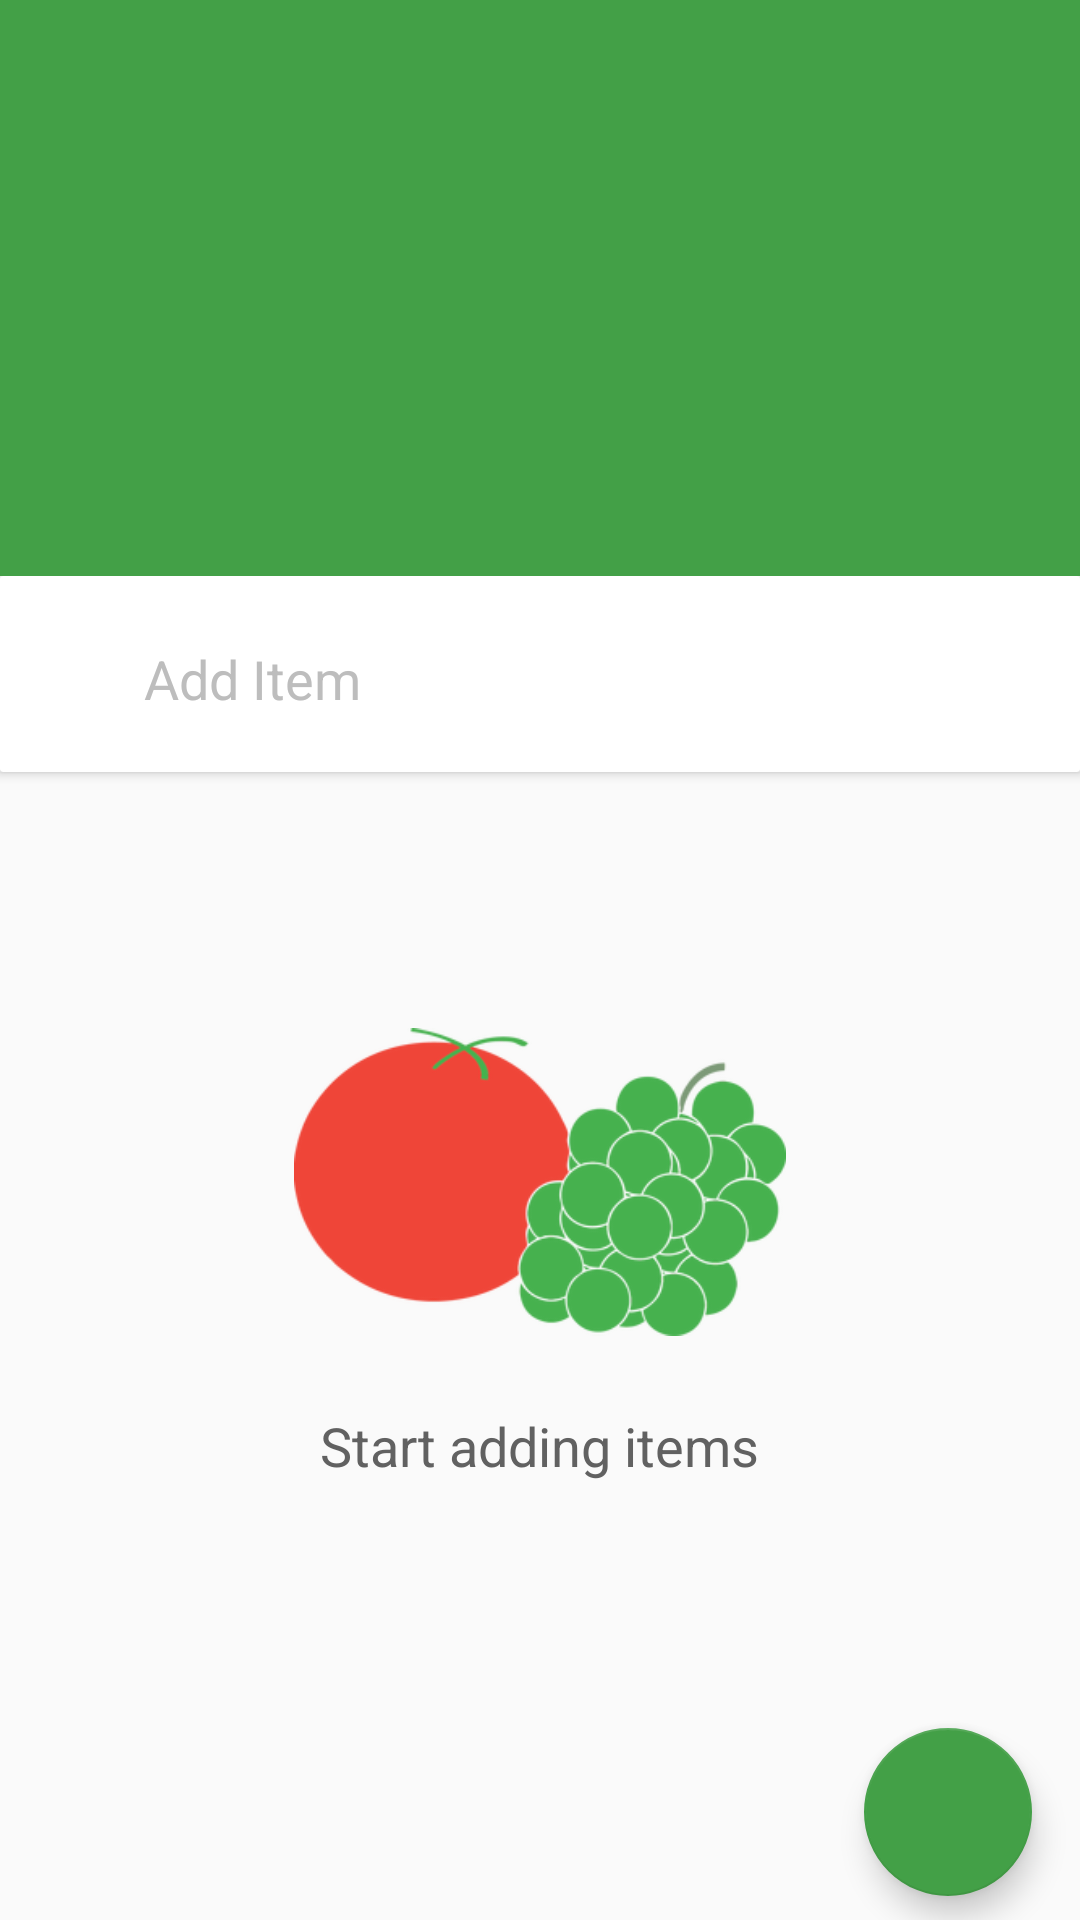

This screen was rendered from an Android layout file. Write that file and the resources it references.
<!-- AndroidManifest.xml: activity theme AppTheme.NoActionBar -->
<!-- res/layout/activity_shopin_items.xml -->
<?xml version="1.0" encoding="utf-8"?>
<LinearLayout
    android:layout_height="match_parent"
    android:layout_width="match_parent"
    android:orientation="vertical"
    xmlns:ads="http://schemas.android.com/apk/res-auto"
    xmlns:android="http://schemas.android.com/apk/res/android">

    <android.support.design.widget.CoordinatorLayout
        xmlns:android="http://schemas.android.com/apk/res/android"
        xmlns:app="http://schemas.android.com/apk/res-auto"
        xmlns:tools="http://schemas.android.com/tools"
        android:layout_width="match_parent"
        android:layout_height="match_parent"
        android:id="@+id/main_shopping_items_layout"
        tools:context="com.pear.shopz.ui.ShopinItemsActivity">

        <android.support.design.widget.AppBarLayout
            android:id="@+id/app_bar_layout"
            android:layout_width="match_parent"
            android:layout_height="@dimen/view_pager_height"
            android:background="?colorPrimary">


            <android.support.design.widget.CollapsingToolbarLayout
                android:id="@+id/collapsing_toolbar_layout"
                android:layout_width="match_parent"
                android:layout_height="match_parent"
                app:collapsedTitleTextAppearance="@style/TextAppearance.AppCompat.Widget.ActionBar.Title.Inverse"
                app:expandedTitleTextAppearance="@style/TextAppearance.AppCompat.Widget.ActionBar.Title.Inverse"
                app:expandedTitleMarginStart="36dp"
                app:contentScrim="?attr/colorPrimary"
                app:layout_scrollFlags="scroll|exitUntilCollapsed">

                <RelativeLayout
                    android:layout_width="match_parent"
                    android:layout_height="match_parent">

                    <TextView
                        android:id="@+id/total_price_unchecked"
                        android:layout_width="wrap_content"
                        android:layout_height="wrap_content"
                        android:background="@drawable/dark_green_rect"
                        android:textColor="@color/white"
                        android:padding="@dimen/activity_vertical_margin"
                        android:visibility="gone"
                        android:text="$0.00"
                        android:gravity="center_vertical|center_horizontal"
                        android:layout_marginRight="@dimen/activity_vertical_margin"
                        android:layout_marginEnd="@dimen/activity_vertical_margin"
                        android:layout_centerVertical="true"
                        android:layout_alignParentRight="true"
                        android:layout_alignParentEnd="true" />
                </RelativeLayout>


                <android.support.v7.widget.Toolbar
                    android:id="@+id/app_bar"
                    android:layout_width="match_parent"
                    android:layout_height="?actionBarSize"
                    android:theme="@style/Theme.AppCompat.Light.DarkActionBar"
                    app:navigationIcon="@drawable/arrow_left"
                    app:contentInsetStart="36dp"
                    app:layout_collapseMode="pin" />

            </android.support.design.widget.CollapsingToolbarLayout>

        </android.support.design.widget.AppBarLayout>

        <include layout="@layout/content_shopin_items" />

        
        <android.support.design.widget.FloatingActionButton
            android:id="@+id/play_fab"
            android:visibility="visible"
            app:layout_collapseMode="parallax"
            android:layout_width="wrap_content"
            android:layout_height="wrap_content"
            android:layout_gravity="bottom|end"
            android:layout_marginBottom="8dp"
            android:layout_marginRight="@dimen/fab_margin"
            android:src="@drawable/ic_play_arrow_white_48dp" />

        
        <android.support.design.widget.FloatingActionButton
            android:id="@+id/stop_fab"
            android:visibility="gone"
            app:layout_collapseMode="parallax"
            android:layout_width="wrap_content"
            android:layout_height="wrap_content"
            android:layout_gravity="bottom|end"
            android:layout_marginBottom="8dp"
            android:layout_marginRight="@dimen/fab_margin"
            android:src="@drawable/ic_pause_white_48dp" />

    </android.support.design.widget.CoordinatorLayout>

    <RelativeLayout
        android:layout_width="match_parent"
        android:layout_height="wrap_content">
        <com.google.android.gms.ads.AdView
            android:id="@+id/adView_shopping_items"
            android:layout_width="wrap_content"
            android:layout_height="wrap_content"
            android:layout_centerHorizontal="true"
            android:layout_alignParentBottom="true"
            android:isScrollContainer="false"
            ads:adSize="BANNER"
            ads:adUnitId="@string/banner_ad_unit_id_shopping_items">
        </com.google.android.gms.ads.AdView>
    </RelativeLayout>

</LinearLayout>
<!-- res/layout/content_shopin_items.xml (included above) -->
<?xml version="1.0" encoding="utf-8"?>
<RelativeLayout xmlns:android="http://schemas.android.com/apk/res/android"
    xmlns:app="http://schemas.android.com/apk/res-auto"
    xmlns:tools="http://schemas.android.com/tools"
    android:layout_width="match_parent"
    android:layout_height="match_parent"
    android:paddingBottom="@dimen/activity_vertical_margin"
    app:layout_behavior="@string/appbar_scrolling_view_behavior"
    tools:context="com.pear.shopz.ui.ShopinItemsActivity"
    tools:showIn="@layout/activity_shopin_items">


    <android.support.v7.widget.CardView xmlns:card_view="http://schemas.android.com/apk/res-auto"
        xmlns:android="http://schemas.android.com/apk/res/android"
        android:id="@+id/add_item_card"
        android:layout_gravity="top"
        android:layout_width="match_parent"
        android:layout_height="wrap_content"
        card_view:cardCornerRadius="1dp"
        android:layout_marginTop="0dp"
        card_view:cardElevation="2dp"
        android:layout_marginBottom="0dp"
        android:foreground="?android:attr/selectableItemBackground">

        <RelativeLayout
            android:layout_width="match_parent"
            android:layout_height="wrap_content"
            android:paddingBottom="@dimen/eight_dp"
            android:paddingLeft="@dimen/activity_horizontal_margin"
            android:paddingRight="@dimen/eight_dp"
            android:paddingTop="@dimen/activity_vertical_margin"
            android:gravity="bottom|center_horizontal">

            
            <LinearLayout android:focusable="true"
                android:focusableInTouchMode="true" android:layout_width="0px"
                android:layout_height="0px" />

            <AutoCompleteTextView
                android:layout_width="match_parent"
                android:layout_marginLeft="28dp"
                android:layout_height="wrap_content"
                android:hint="Add Item"
                android:textColorHint="@color/dark_grey"
                android:backgroundTint="#00000000"
                android:id="@+id/add_item_edit_view"
                android:singleLine="true"
                android:layout_centerVertical="true"
                android:layout_alignParentLeft="true"
                android:layout_alignParentStart="true"
                android:layout_toLeftOf="@+id/add_item_button"
                android:layout_toStartOf="@+id/add_item_button" />

            <ImageView
                android:id="@+id/add_item_button"
                android:layout_width="wrap_content"
                android:layout_height="wrap_content"
                android:visibility="invisible"
                android:padding="8dp"
                android:tint="@color/colorPrimaryDark"
                android:layout_centerVertical="true"
                android:src="@drawable/ic_add_black_36dp"
                android:layout_alignParentRight="true"
                android:foreground="?android:attr/selectableItemBackground"/>

        </RelativeLayout>


    </android.support.v7.widget.CardView>

    
    <RelativeLayout
        android:id="@+id/fragment_placeholder"
        android:visibility="invisible"
        android:backgroundTint="@color/black"
        android:layout_width="match_parent"
        android:background="?attr/colorPrimary"
        android:layout_height="@dimen/view_pager_close_height">

    </RelativeLayout>

    
    <LinearLayout
        android:visibility="invisible"
        android:layout_below="@+id/add_item_card"
        android:id="@+id/space_holder"
        android:layout_width="wrap_content"
        android:layout_height="wrap_content"
        android:orientation="horizontal">

    </LinearLayout>
    
    <android.support.v7.widget.RecyclerView
        android:id="@+id/shopin_list_view"
        android:scrollbars="none"
        android:layout_below="@+id/fragment_placeholder"
        android:layout_width="match_parent"
        android:layout_height="wrap_content"/>

    
    <RelativeLayout
        android:id="@+id/empty_layout"
        android:layout_width="match_parent"
        android:layout_height="match_parent"
        android:paddingBottom="@dimen/activity_vertical_margin"
        android:paddingLeft="@dimen/activity_horizontal_margin"
        android:paddingRight="@dimen/activity_horizontal_margin"
        android:background="@color/transparent"
        android:visibility="visible">


        <ImageView
            android:layout_width="180dp"
            android:layout_height="200dp"
            android:paddingTop="8dp"
            android:paddingBottom="8dp"
            android:paddingRight="8dp"
            android:paddingLeft="8dp"
            android:textAppearance="?android:attr/textAppearanceLarge"
            android:text="Add Shopping List +"
            android:src="@drawable/fruits_icon"
            android:textColor="@color/white"
            android:id="@+id/quantity_price_view"
            android:layout_marginTop="102dp"
            android:isScrollContainer="false"
            android:layout_alignParentTop="true"
            android:layout_centerHorizontal="true" />

        <TextView
            android:layout_width="wrap_content"
            android:layout_height="wrap_content"
            android:textAppearance="?android:attr/textAppearanceMedium"
            android:text="@string/no_item_message"
            android:id="@+id/textView"
            android:textColor="@color/grey_icon"
            android:layout_marginTop="@dimen/activity_horizontal_margin"
            android:layout_alignBottom="@+id/quantity_price_view"
            android:layout_centerHorizontal="true" />

    </RelativeLayout>

</RelativeLayout>
<!-- resources referenced by this layout -->
<resources>
  <color name="black">#212121</color>
  <color name="colorPrimaryDark">#388E3C</color>
  <color name="dark_grey">#BDBDBD</color>
  <color name="grey_icon">#616161</color>
  <color name="transparent">#00000000</color>
  <color name="white">#FFFFFF</color>
  <dimen name="activity_horizontal_margin">16dp</dimen>
  <dimen name="activity_vertical_margin">16dp</dimen>
  <dimen name="eight_dp">8dp</dimen>
  <dimen name="fab_margin">16dp</dimen>
  <dimen name="view_pager_close_height">80dp</dimen>
  <dimen name="view_pager_height">192dp</dimen>
  <!-- drawable dark_green_rect (drawable-hdpi) -->
  <shape
      xmlns:android="http://schemas.android.com/apk/res/android"
      android:shape="rectangle">
      <corners
          android:bottomLeftRadius="8dp"
          android:bottomRightRadius="8dp"
          android:topLeftRadius="8dp"
          android:topRightRadius="8dp" />
      <solid android:color="@color/colorPrimaryDark" />
  
  </shape>
  <!-- drawable fruits_icon: png bitmap (drawable-hdpi, 24116 bytes) -->
  <string name="banner_ad_unit_id_shopping_items">ca-app-pub-6290555383617053/7072455923</string>
  <string name="no_item_message">Start adding items</string>
  <style name="AppTheme.NoActionBar">
          <item name="windowActionBar">false</item>
          <item name="windowNoTitle">true</item>
      </style>
</resources>
